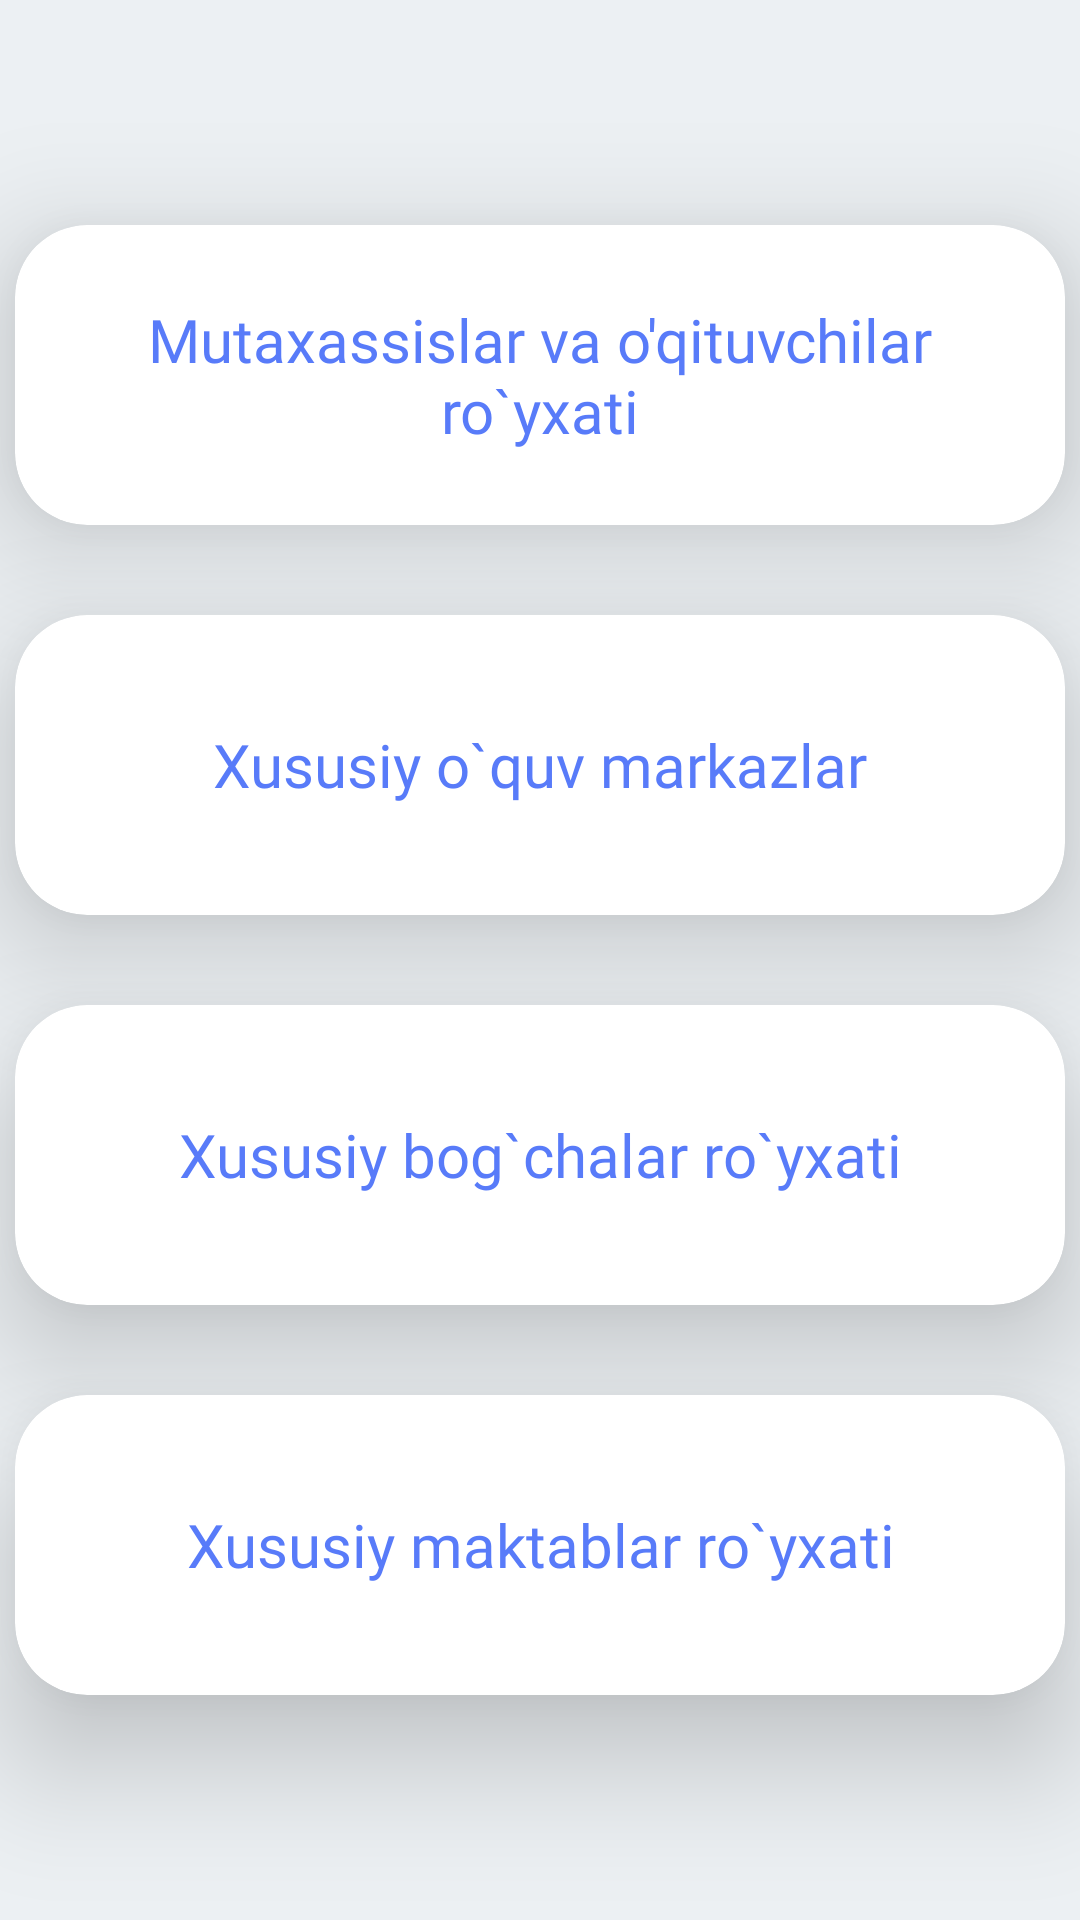

Produce the Android XML layout that renders to this screen, including the resource entries it uses.
<!-- AndroidManifest.xml: application theme Theme.Samandar_Demo -->
<!-- res/layout/fragment_parent.xml -->
<?xml version="1.0" encoding="utf-8"?>
<LinearLayout xmlns:android="http://schemas.android.com/apk/res/android"
    xmlns:tools="http://schemas.android.com/tools"
    android:layout_width="match_parent"
    xmlns:app="http://schemas.android.com/apk/res-auto"
    android:background="@color/background_color"
    android:layout_height="match_parent"
    tools:context=".ParentFragment">



    <LinearLayout
        android:layout_width="match_parent"
        android:layout_height="match_parent"
        android:orientation="vertical"
        android:gravity="center"

        >


        <com.google.android.material.card.MaterialCardView
            android:id="@+id/portfoilo_list"
            android:layout_width="350dp"
            android:layout_height="100dp"
            android:clickable="true"
            android:foreground="?selectableItemBackground"

            app:cardCornerRadius="24dp"
            app:cardElevation="24dp"


            >
            <TextView
                android:layout_width="300dp"
                android:layout_height="match_parent"
                android:fontFamily="@font/fonnn"
                android:textSize="20sp"
                android:layout_gravity="center"
                android:gravity="center"
                android:textColor="#587BF9"
                android:text="Mutaxassislar va o'qituvchilar ro`yxati"
                />


        </com.google.android.material.card.MaterialCardView>


        <com.google.android.material.card.MaterialCardView
            android:id="@+id/xususiy_markaz_list"
            android:layout_width="350dp"
            android:layout_height="100dp"
            app:cardCornerRadius="24dp"
            android:clickable="true"
            android:foreground="?selectableItemBackground"
            app:cardElevation="24dp"
            android:layout_marginTop="30dp"

            >

            <TextView
                android:layout_width="300dp"
                android:layout_height="match_parent"
                android:fontFamily="@font/fonnn"
                android:textSize="20sp"
                android:layout_gravity="center"
                android:gravity="center"
                android:textColor="#587BF9"
                android:text="Xususiy o`quv markazlar"
                />


        </com.google.android.material.card.MaterialCardView>



        <com.google.android.material.card.MaterialCardView
            android:id="@+id/bogcha_list"
            android:layout_width="350dp"
            android:layout_height="100dp"
            android:clickable="true"
            android:foreground="?selectableItemBackground"
            app:cardCornerRadius="24dp"
            app:cardElevation="24dp"
            android:layout_marginTop="30dp"

            >

            <TextView
                android:layout_width="300dp"
                android:layout_height="match_parent"
                android:fontFamily="@font/fonnn"
                android:textSize="20sp"
                android:layout_gravity="center"
                android:gravity="center"
                android:textColor="#587BF9"
                android:text="Xususiy bog`chalar ro`yxati"
                />


        </com.google.android.material.card.MaterialCardView>



        <com.google.android.material.card.MaterialCardView
            android:id="@+id/maktab_list"
            android:layout_width="350dp"
            android:layout_height="100dp"
            android:clickable="true"
            android:foreground="?selectableItemBackground"
            app:cardCornerRadius="24dp"
            app:cardElevation="24dp"
            android:layout_marginTop="30dp"

            >

            <TextView
                android:layout_width="300dp"
                android:layout_height="match_parent"
                android:fontFamily="@font/fonnn"
                android:textSize="20sp"
                android:layout_gravity="center"
                android:gravity="center"
                android:textColor="#587BF9"
                android:text="Xususiy maktablar ro`yxati"
                />


        </com.google.android.material.card.MaterialCardView>




    </LinearLayout>















































































































</LinearLayout>
<!-- resources referenced by this layout -->
<resources>
  <color name="background_color">#ecf0f3</color>
  <string name="mutaxassis_va_o_qituvchilar_nro_yxati">Mutaxassis va o\'qituvchilar \nro\'yxati</string>
  <string name="onlayn_konsultatsiya_xizmati">Onlayn konsultatsiya xizmati</string>
  <string name="xususiy_bog_chalar_ro_yxati">Xususiy bog\'chalar ro`yxati</string>
  <string name="xususiy_maktablar_ro_yxati">Xususiy maktablar ro`yxati</string>
  <style name="Theme.Samandar_Demo" parent="Theme.MaterialComponents.DayNight.NoActionBar">
          
          <item name="colorPrimary">@color/purple_500</item>
          <item name="colorPrimaryVariant">@color/purple_700</item>
          <item name="colorOnPrimary">#587BF9</item>
          
          <item name="colorSecondary">@color/teal_200</item>
          <item name="colorSecondaryVariant">@color/teal_700</item>
          <item name="colorOnSecondary">@color/white</item>
  
          
          <item name="android:statusBarColor" tools:targetApi="l">#587BF9</item>
          <item name="android:navigationBarColor">#587BF9</item>
  
          
      </style>
  <color name="purple_500">#FF6200EE</color>
  <color name="purple_700">#FF3700B3</color>
  <color name="teal_200">#FF03DAC5</color>
  <color name="teal_700">#FF018786</color>
  <color name="white">#FFFFFFFF</color>
</resources>
